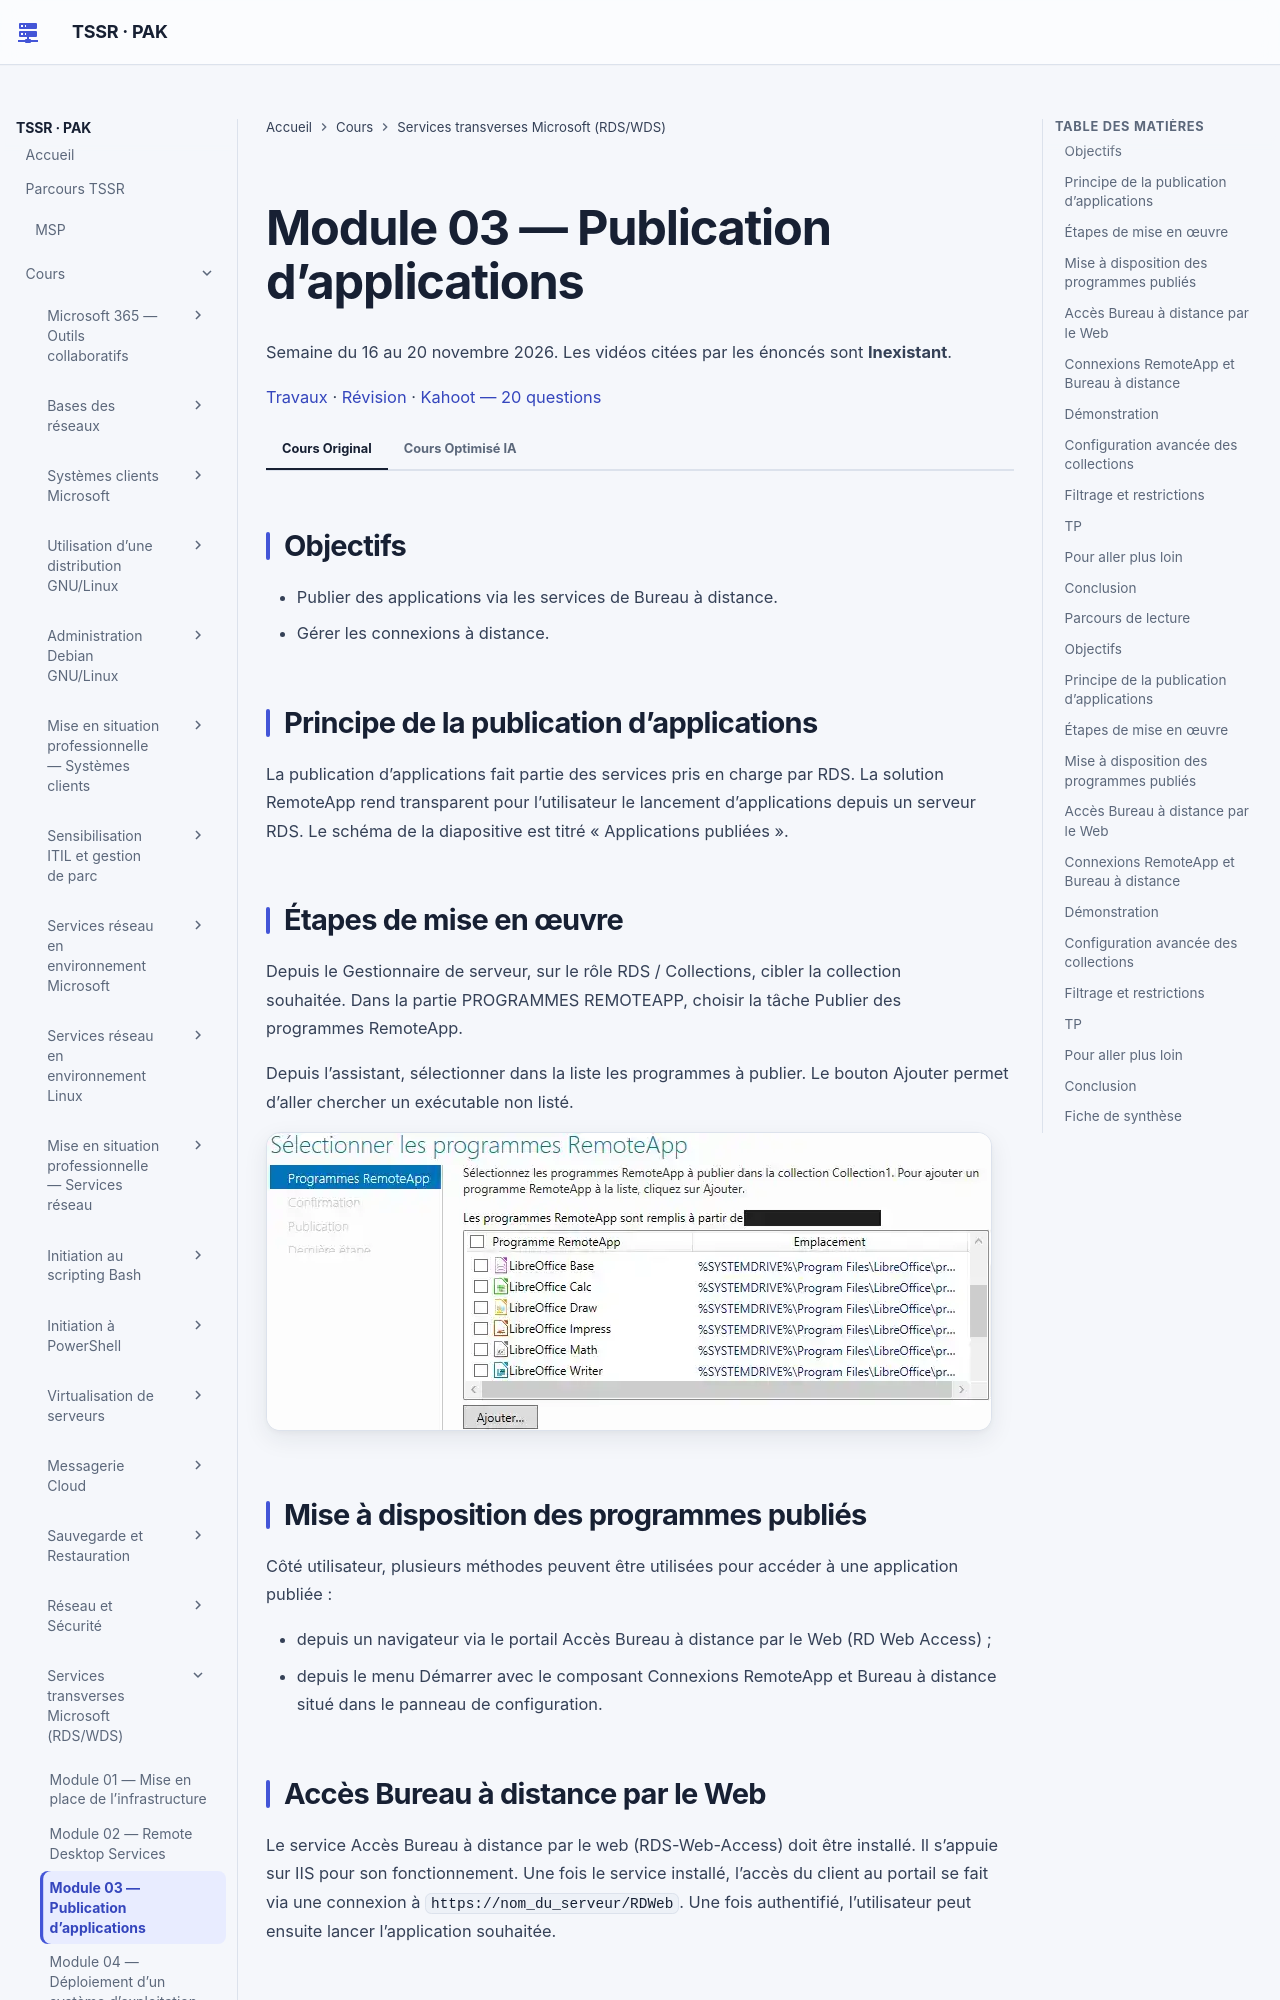

repository: sk34pk25/tssr-cours · page: modules/18-services-transverses-microsoft/module-03-publication-dapplications/index.html · generator: mkdocs

# Module 03 — Publication d’applications

Semaine du 16 au 20 novembre 2026. Les vidéos citées par les énoncés sont **Inexistant**.

[Travaux](../../tp/18-services-transverses-microsoft/module-03/index.md) · [Révision](../../revision/18-services-transverses-microsoft/module-03.md) · [Kahoot — 20 questions](../../kahoot/18-services-transverses-microsoft-module-03.md)

=== "Cours Original"

    ## Objectifs

    - Publier des applications via les services de Bureau à distance.
    - Gérer les connexions à distance.

    ## Principe de la publication d’applications

    La publication d’applications fait partie des services pris en charge par RDS. La solution RemoteApp rend transparent pour l’utilisateur le lancement d’applications depuis un serveur RDS. Le schéma de la diapositive est titré « Applications publiées ».

    ## Étapes de mise en œuvre

    Depuis le Gestionnaire de serveur, sur le rôle RDS / Collections, cibler la collection souhaitée. Dans la partie PROGRAMMES REMOTEAPP, choisir la tâche Publier des programmes RemoteApp.

    Depuis l’assistant, sélectionner dans la liste les programmes à publier. Le bouton Ajouter permet d’aller chercher un exécutable non listé.

    ![Visuel externe : assistant de sélection des programmes RemoteApp](../../assets/images/services-transverses-microsoft/m3s-p03-01.webp)

    ## Mise à disposition des programmes publiés

    Côté utilisateur, plusieurs méthodes peuvent être utilisées pour accéder à une application publiée :

    - depuis un navigateur via le portail Accès Bureau à distance par le Web (RD Web Access) ;
    - depuis le menu Démarrer avec le composant Connexions RemoteApp et Bureau à distance situé dans le panneau de configuration.

    ## Accès Bureau à distance par le Web

    Le service Accès Bureau à distance par le web (RDS-Web-Access) doit être installé. Il s’appuie sur IIS pour son fonctionnement. Une fois le service installé, l’accès du client au portail se fait via une connexion à `https://nom_du_serveur/RDWeb`. Une fois authentifié, l’utilisateur peut ensuite lancer l’application souhaitée.

    ## Connexions RemoteApp et Bureau à distance

    Lancer la console depuis le menu Démarrer ou le Panneau de configuration. Configurer l’URL de connexion avec la fonction Accéder aux programmes RemoteApp et aux services Bureau à distance :

    `https://nom_FQDN_du_serveur/RDWeb/Feed/webfeed.aspx`

    ![Visuel externe : saisie de l’URL de connexion RemoteApp](../../assets/images/services-transverses-microsoft/m3s-p04-02.webp)

    Les raccourcis RemoteApp apparaissent dans un répertoire Work Resources dans le menu Démarrer. Attention : pour que cela soit fonctionnel, le certificat serveur doit avoir été déployé sur le client.

    ## Démonstration

    Utilisation des RemoteApp.

    ## Configuration avancée des collections

    La configuration globale des applications publiées est accessible depuis les propriétés de la collection. Dans ces paramètres sont configurables :

    - les utilisateurs autorisés ;
    - les paramètres de session ;
    - les paramètres de connexion ;
    - les disques de profil utilisateur.

    Chaque application dispose également de ses propres propriétés.

    ![Visuel externe : propriétés générales d’une collection de sessions](../../assets/images/services-transverses-microsoft/m3s-p06-03.webp)

    ## Filtrage et restrictions

    - Depuis les propriétés de la collection pour configurer un ensemble de programmes.
    - Depuis les propriétés de publication du programme.

    ![Visuel externe : affectation d’utilisateurs d’un programme RemoteApp](../../assets/images/services-transverses-microsoft/m3s-p06-04.webp)

    ## TP

    Mise en œuvre des RemoteApp. Module 3 - Atelier 3.

    ## Pour aller plus loin

    Authentification unique (SSO) : configuration du serveur RDS par stratégie de domaine pour éviter la double authentification. Paramètre : Autoriser la délégation d’informations d’identification par défaut.

    Gestion de licences : des licences d’accès client (CAL) pour le service RDS sont nécessaires pour permettre aux utilisateurs de bénéficier de ce service. Cela nécessite le déploiement du rôle et l’utilisation de la console Gestionnaire de licences des services Bureau à distance.

    Rôle Passerelle des services Bureau à distance : permet l’accès à l’infrastructure RDS depuis l’extérieur via le protocole HTTPS. Rôle complémentaire à installer sur un serveur dédié. Le schéma place les clients, un pare-feu, RD Web Access, RD Gateway, un second pare-feu, le broker, les hôtes RDSH et RDVH, le stockage de fichiers, Active Directory et le serveur de licences.

    Rôle Service Broker pour les connexions Bureau à distance : suit les sessions utilisateurs d’un ensemble de serveurs RDS. Permet la répartition de charges et la reconnexion des utilisateurs à leur session existante.

    ## Conclusion

    - Vous savez mettre à disposition des applications avec les RemoteApps.
    - Vous êtes en mesure d’appliquer une restriction d’utilisation des RemoteApps (filtrage).

=== "Cours Optimisé IA"

    Les parties ci-dessous reprennent le cours original, dans le même ordre. Les encadrés et les schémas répètent ses formulations.

    ## Parcours de lecture
